Run: headless pygame with SDL's dummy video driver; simulated clock (each Clock.tick advances the game by its frame time, no real sleeping); random seed 0; keys injected as events and as key.get_pressed() state; no mouse input.
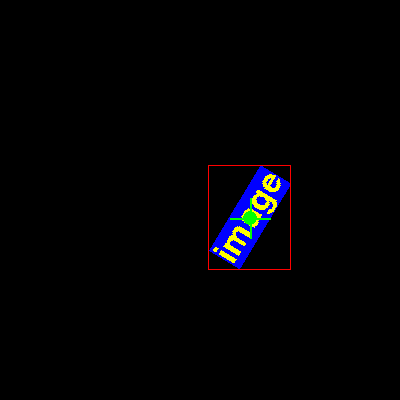
Frame 1 of 4 · flips 1–60 · no input
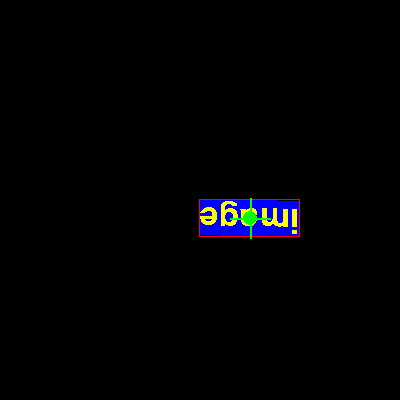
Frame 2 of 4 · flips 61–180 · tapped SPACE, RETURN · held RIGHT (→), D
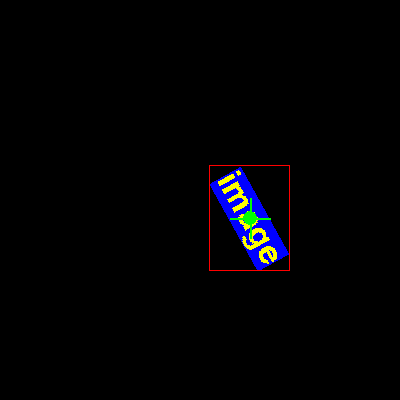
Frame 3 of 4 · flips 181–300 · held DOWN (↓), S
Frame 4 of 4 · flips 301–420 · held LEFT (←), A, UP (↑), W · screen same as frame 1, image omitted

The pygame program that drew these frames:

import pygame
import pygame.font

pygame.init()
size = (400,400)
screen = pygame.display.set_mode(size)
clock = pygame.time.Clock()

def blitRotate(surf, image, pos, pivot, angle):

#pygame math rotate is clockwise. but pygame transform rotate is counter-clockwise.
#so here use the -angle in math vector rotate, to make it same counter-clockwise rotation.

    # calcaulate the axis aligned bounding box of the rotated image
    w, h       = image.get_size()
    box        = [pygame.math.Vector2(p) for p in [(0, 0), (w, 0), (w, h), (0, h)]]
    box_rotate = [p.rotate(-angle) for p in box]
    min_box    = (min(box_rotate, key=lambda p: p[0])[0], min(box_rotate, key=lambda p: p[1])[1])
    max_box    = (max(box_rotate, key=lambda p: p[0])[0], max(box_rotate, key=lambda p: p[1])[1])

    new_size = (max_box[0]-min_box[0], max_box[1]-min_box[1])
    min_box = pygame.math.Vector2(min_box)
    
    # calculate the translation of the pivot 
    pivot        = pygame.math.Vector2(pivot[0], pivot[1])
    pivot_rotate = pivot.rotate(-angle)

    # move the rotated box, so that the center is kept same positiom
    origin = min_box + pivot - pivot_rotate


    # get a rotated image
    rotated_image = pygame.transform.rotate(image, angle)

    # blit the rotated image at pos
    new_pos = (pos[0]+origin[0], pos[1]+origin[1])
    surf.blit(rotated_image, new_pos)

    # draw rectangle around the image
    pygame.draw.rect (surf, (255, 0, 0), (new_pos, new_size),1)


font = pygame.font.SysFont('Times New Roman', 50)
text = font.render('image', False, (255, 255, 0))
image = pygame.Surface((text.get_width()+1, text.get_height()+1))
pygame.draw.rect(image, (0, 0, 255), (1, 1, *text.get_size()))
image.blit(text, (1, 1))



angle = 0
done = False
while not done:
    clock.tick(60)
    for event in pygame.event.get():
        if event.type == pygame.QUIT:
            done = True
        elif event.type == pygame.KEYDOWN:
            if event.key==pygame.K_ESCAPE:
                done = True

    screen.fill(0)          

    # the place where we want image to show.
    pos = (200, 200)
    w, h = image.get_size()
    pivot = (w/2,h/2)

    # rotated_image = pygame.transform.rotate(image, angle)
    # screen.blit(rotated_image, pos)
    blitRotate(screen, image, pos, pivot, angle)
    
    angle += 1

    abs_pivot = (pos[0]+pivot[0],pos[1]+pivot[1])

    pygame.draw.line(screen, (0, 255, 0), (abs_pivot[0]-20, abs_pivot[1]), (abs_pivot[0]+20, abs_pivot[1]), 2)
    pygame.draw.line(screen, (0, 255, 0), (abs_pivot[0], abs_pivot[1]-20), (abs_pivot[0], abs_pivot[1]+20), 2)
    pygame.draw.circle(screen, (0, 255, 0), (abs_pivot[0], abs_pivot[1]), 7, 0)

    pygame.display.flip()

pygame.quit()
